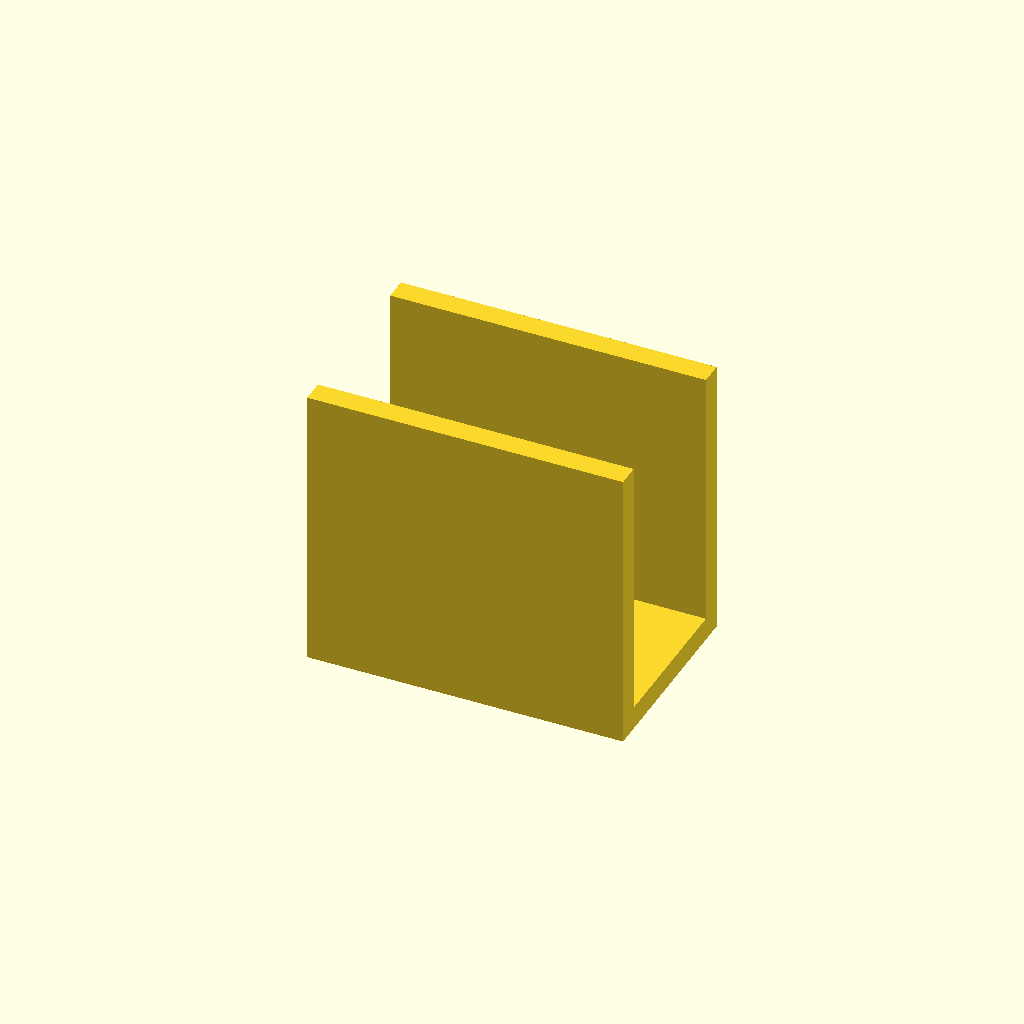
Cell 1: rendered with the file's own defaults.
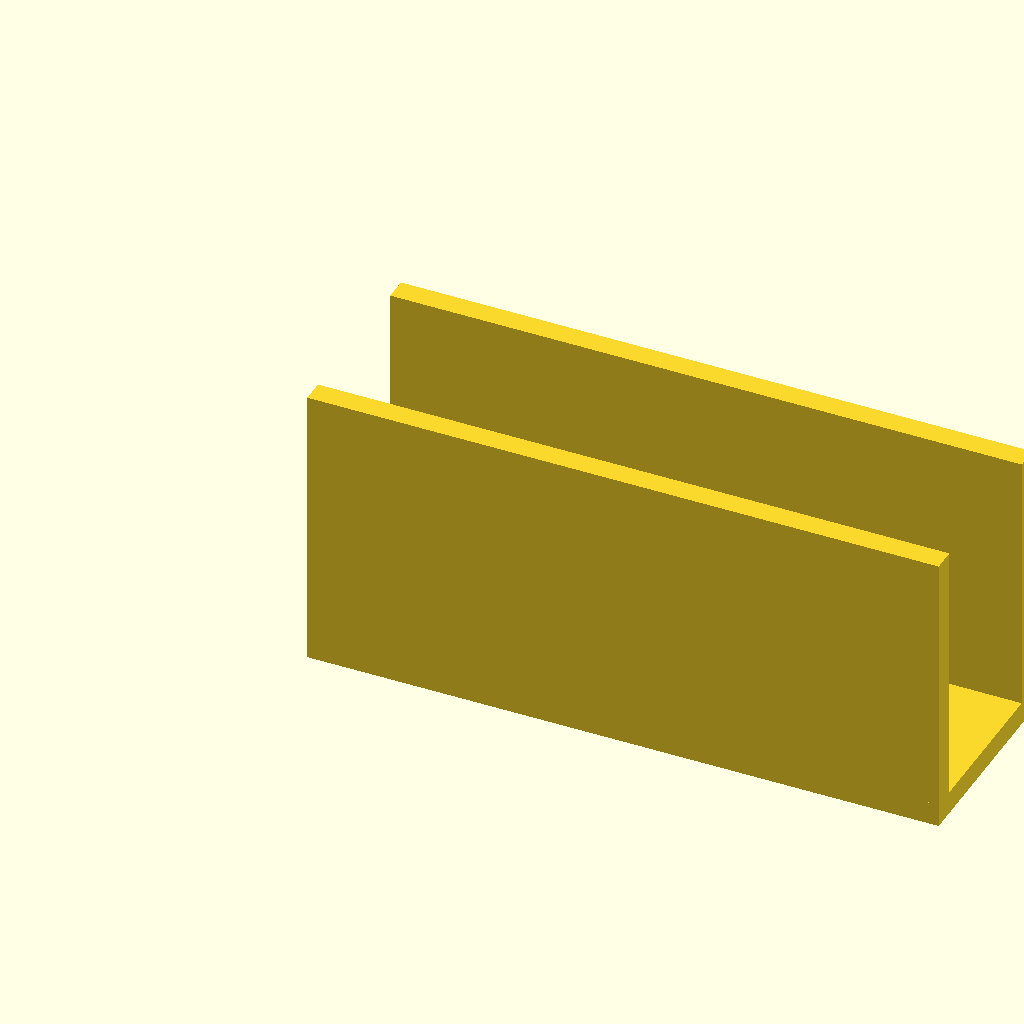
Cell 2: span = 110 (everything else at default).
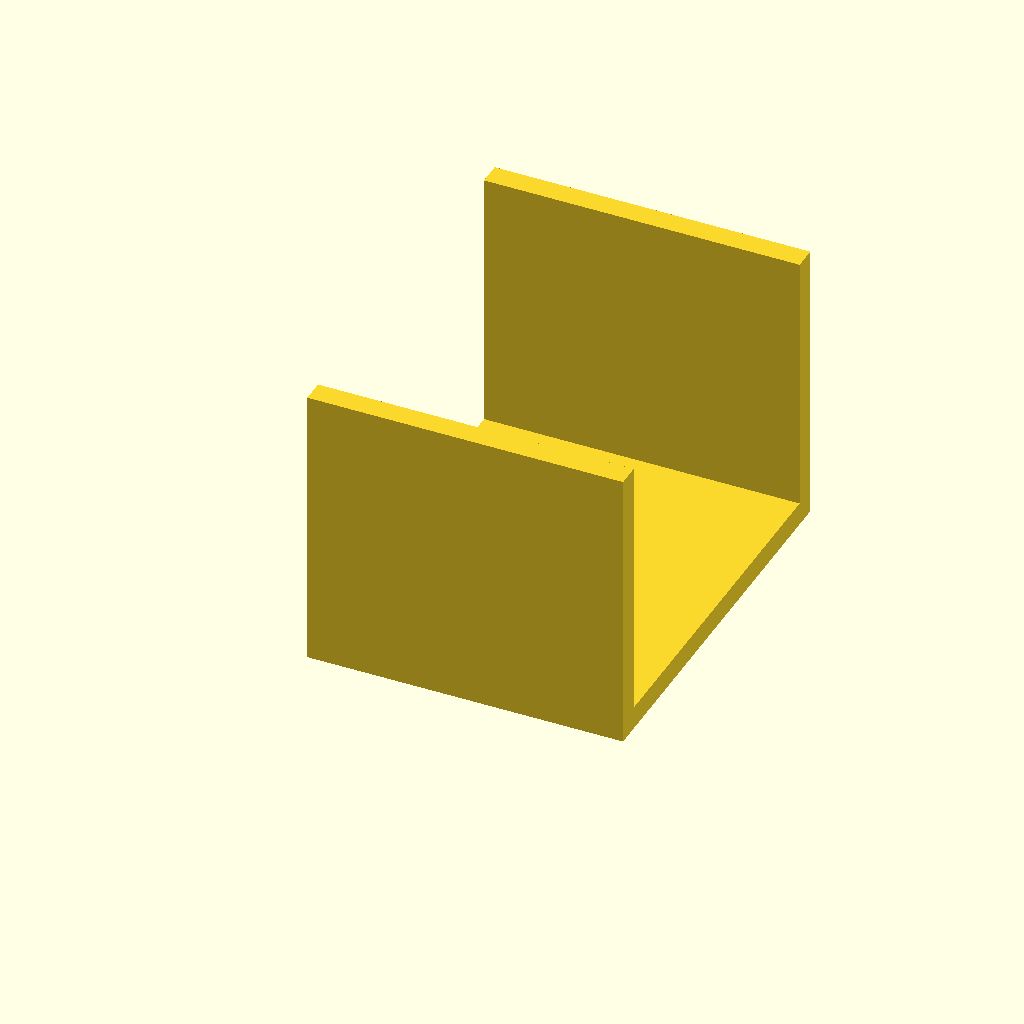
Cell 3: the same model with outer_w = 70.
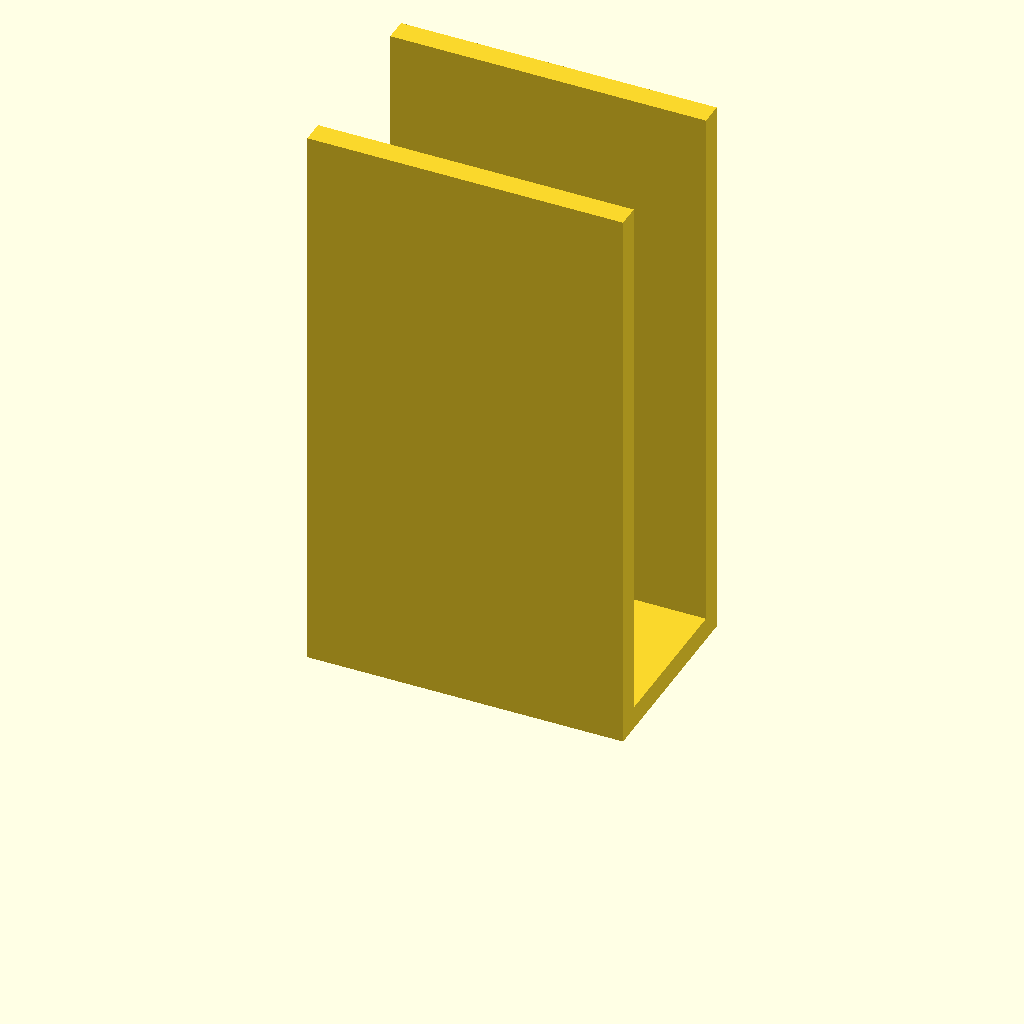
Cell 4: wall_h = 100 (everything else at default).
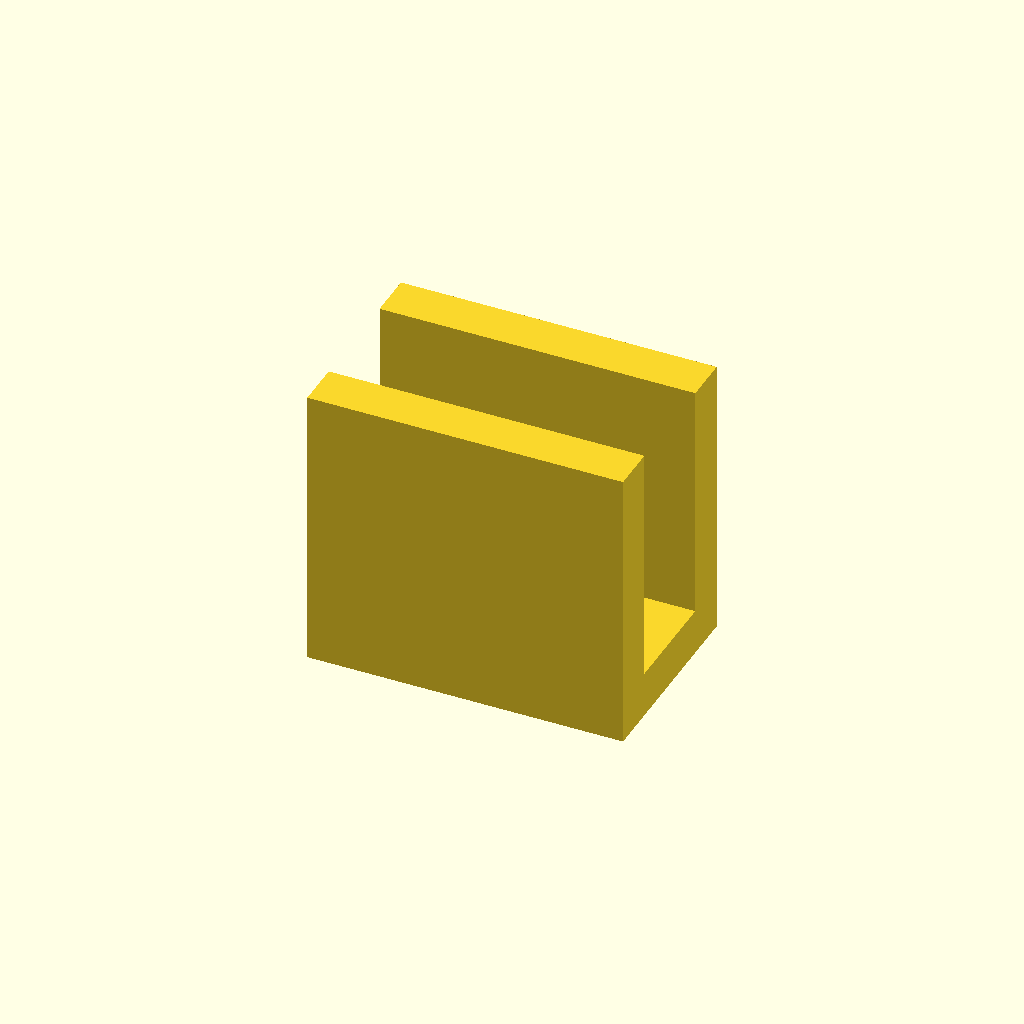
Cell 5: plate_t = 8 (everything else at default).
One fixed orthographic camera (rotation 55°, 0°, 25°; colour scheme Cornfield) for every cell.
OpenSCAD source file optional_data/data/gen2/ubrackets/part_0057.scad:
$fn = 32;

// ----------------------------------------------------------------------
// U-bracket: 55 x 35 x 50 mm
// ----------------------------------------------------------------------

// --- parameters (mm) ---
span = 55;                // outer length, X
outer_w = 35;             // outer width, Y
wall_h = 50;              // upright height, Z
plate_t = 4;              // wall thickness
hole_d = 6.6;             // clearance for M6
slot_l = 20;              // slot length

module hole_z(px, py) {
  translate([px, py, -2.5]) cylinder(h = plate_t + 5, d = hole_d);
}
module hole_y_pz(pz) {
  /* through both uprights along Y */
  translate([0, -2.5, pz]) rotate([-90, 0, 0]) cylinder(h = outer_w + 5, d = hole_d);
}
module slot_z(px, py) {
  hull() {
    translate([px - (slot_l - hole_d) / 2, py, -2.5]) cylinder(h = plate_t + 5, d = hole_d);
    translate([px + (slot_l - hole_d) / 2, py, -2.5]) cylinder(h = plate_t + 5, d = hole_d);
  }
}

module base() {
  cube([span, outer_w, plate_t]);
}

module uprights() {
  cube([span, plate_t, wall_h]);
  translate([0, outer_w - plate_t, 0]) cube([span, plate_t, wall_h]);
}

difference() {
  union() {
    base();
    uprights();
  }
  slot_z(27.5, 17.5);
}
Parameter table extracted from the source (name, type, default, range or options):
span: number, default 55
outer_w: number, default 35
wall_h: number, default 50
plate_t: number, default 4
hole_d: number, default 6.6
slot_l: number, default 20
